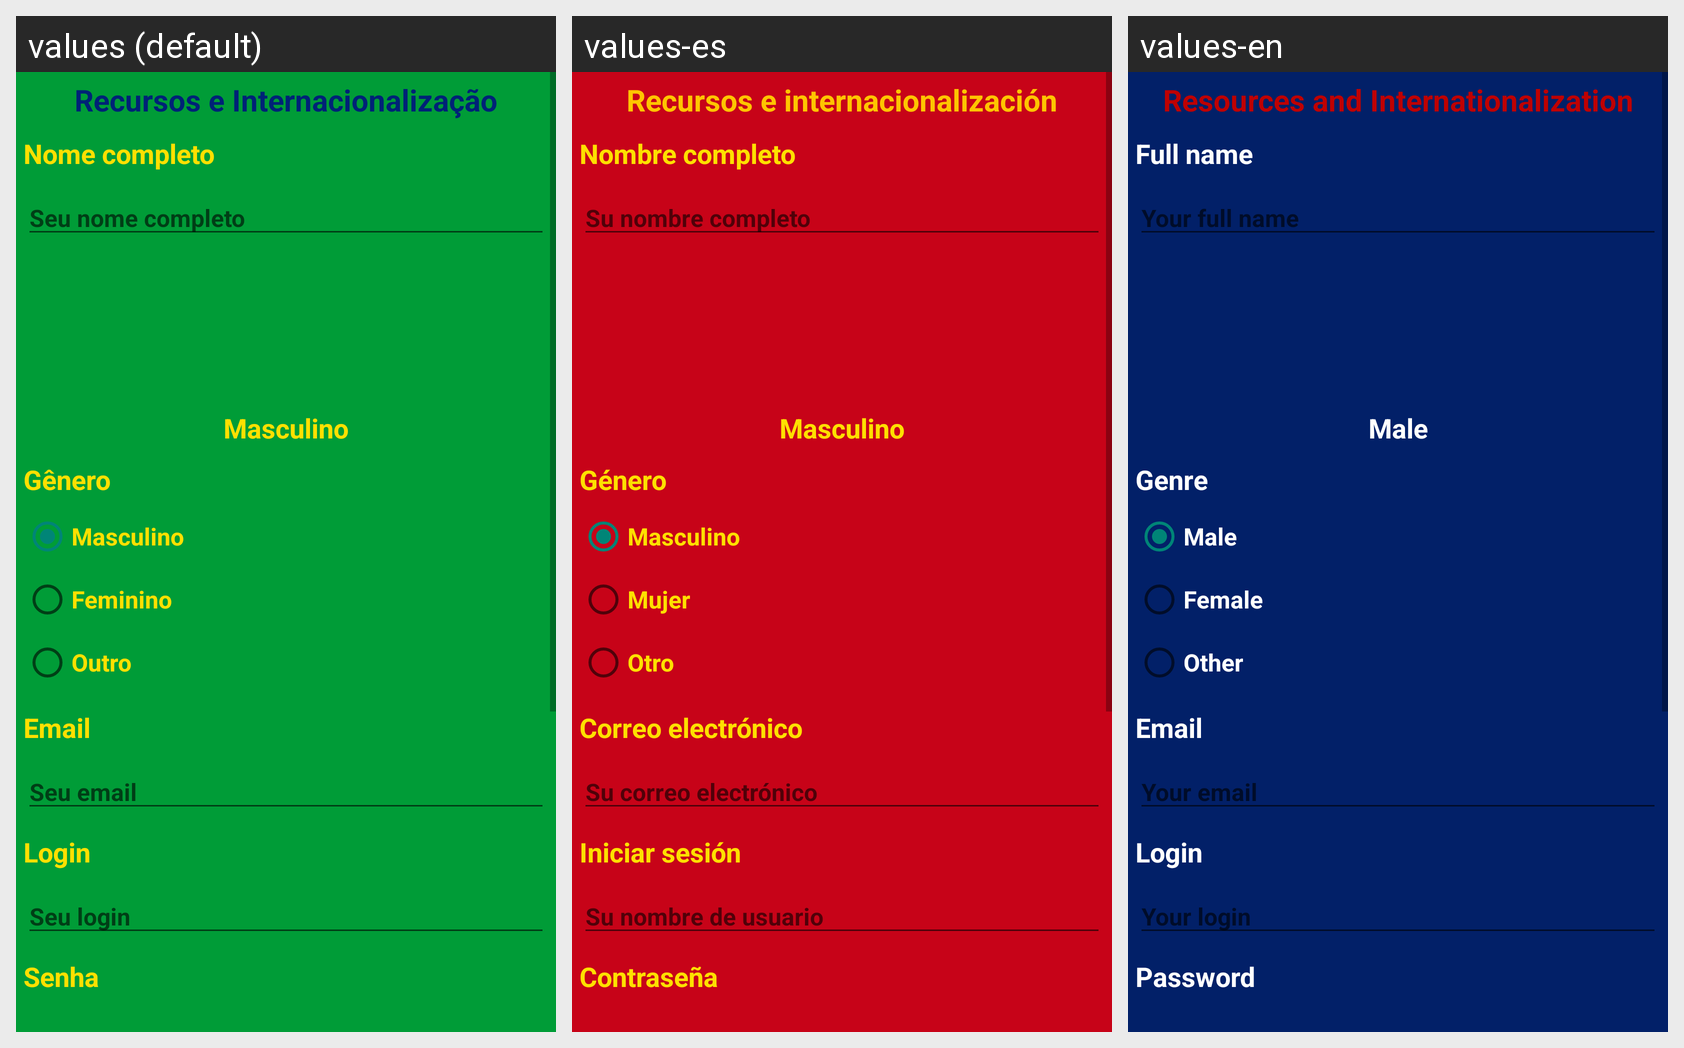

This grid shows one Android layout under several languages. Give, for every string resource on the screen, its name, the default text and each shown locale's text.
Android screen res/layout/activity_main.xml rendered under 3 locales, left to right: values (default), values-es, values-en. Device: Nexus 5 (rendered at 1080×1920; each locale shown at half size, 540×960, under a caption strip naming it); theme Theme.AppCompat.Light.NoActionBar.
Strings drawn on this screen, with the default value and each locale's value (text and hints the layout hard-codes, and strings that could not be matched under every locale, appear in the picture but are not listed):

titulo
  values: Recursos e Internacionalização
  values-es: Recursos e internacionalización
  values-en: Resources and Internationalization

subTituloNomeCompleto
  values: Nome completo
  values-es: Nombre completo
  values-en: Full name

hintNomeCompleto
  values: Seu nome completo
  values-es: Su nombre completo
  values-en: Your full name

textRbMasculino
  values: Masculino
  values-es: Masculino
  values-en: Male

subTituloGenero
  values: Gênero
  values-es: Género
  values-en: Genre

textRbFeminino
  values: Feminino
  values-es: Mujer
  values-en: Female

textRbOutro
  values: Outro
  values-es: Otro
  values-en: Other

subTituloEmail
  values: Email
  values-es: Correo electrónico
  values-en: Email

hintEmail
  values: Seu email
  values-es: Su correo electrónico
  values-en: Your email

subTituloLogin
  values: Login
  values-es: Iniciar sesión
  values-en: Login

hintLogin
  values: Seu login
  values-es: Su nombre de usuario
  values-en: Your login

subTituloSenha
  values: Senha
  values-es: Contraseña
  values-en: Password
